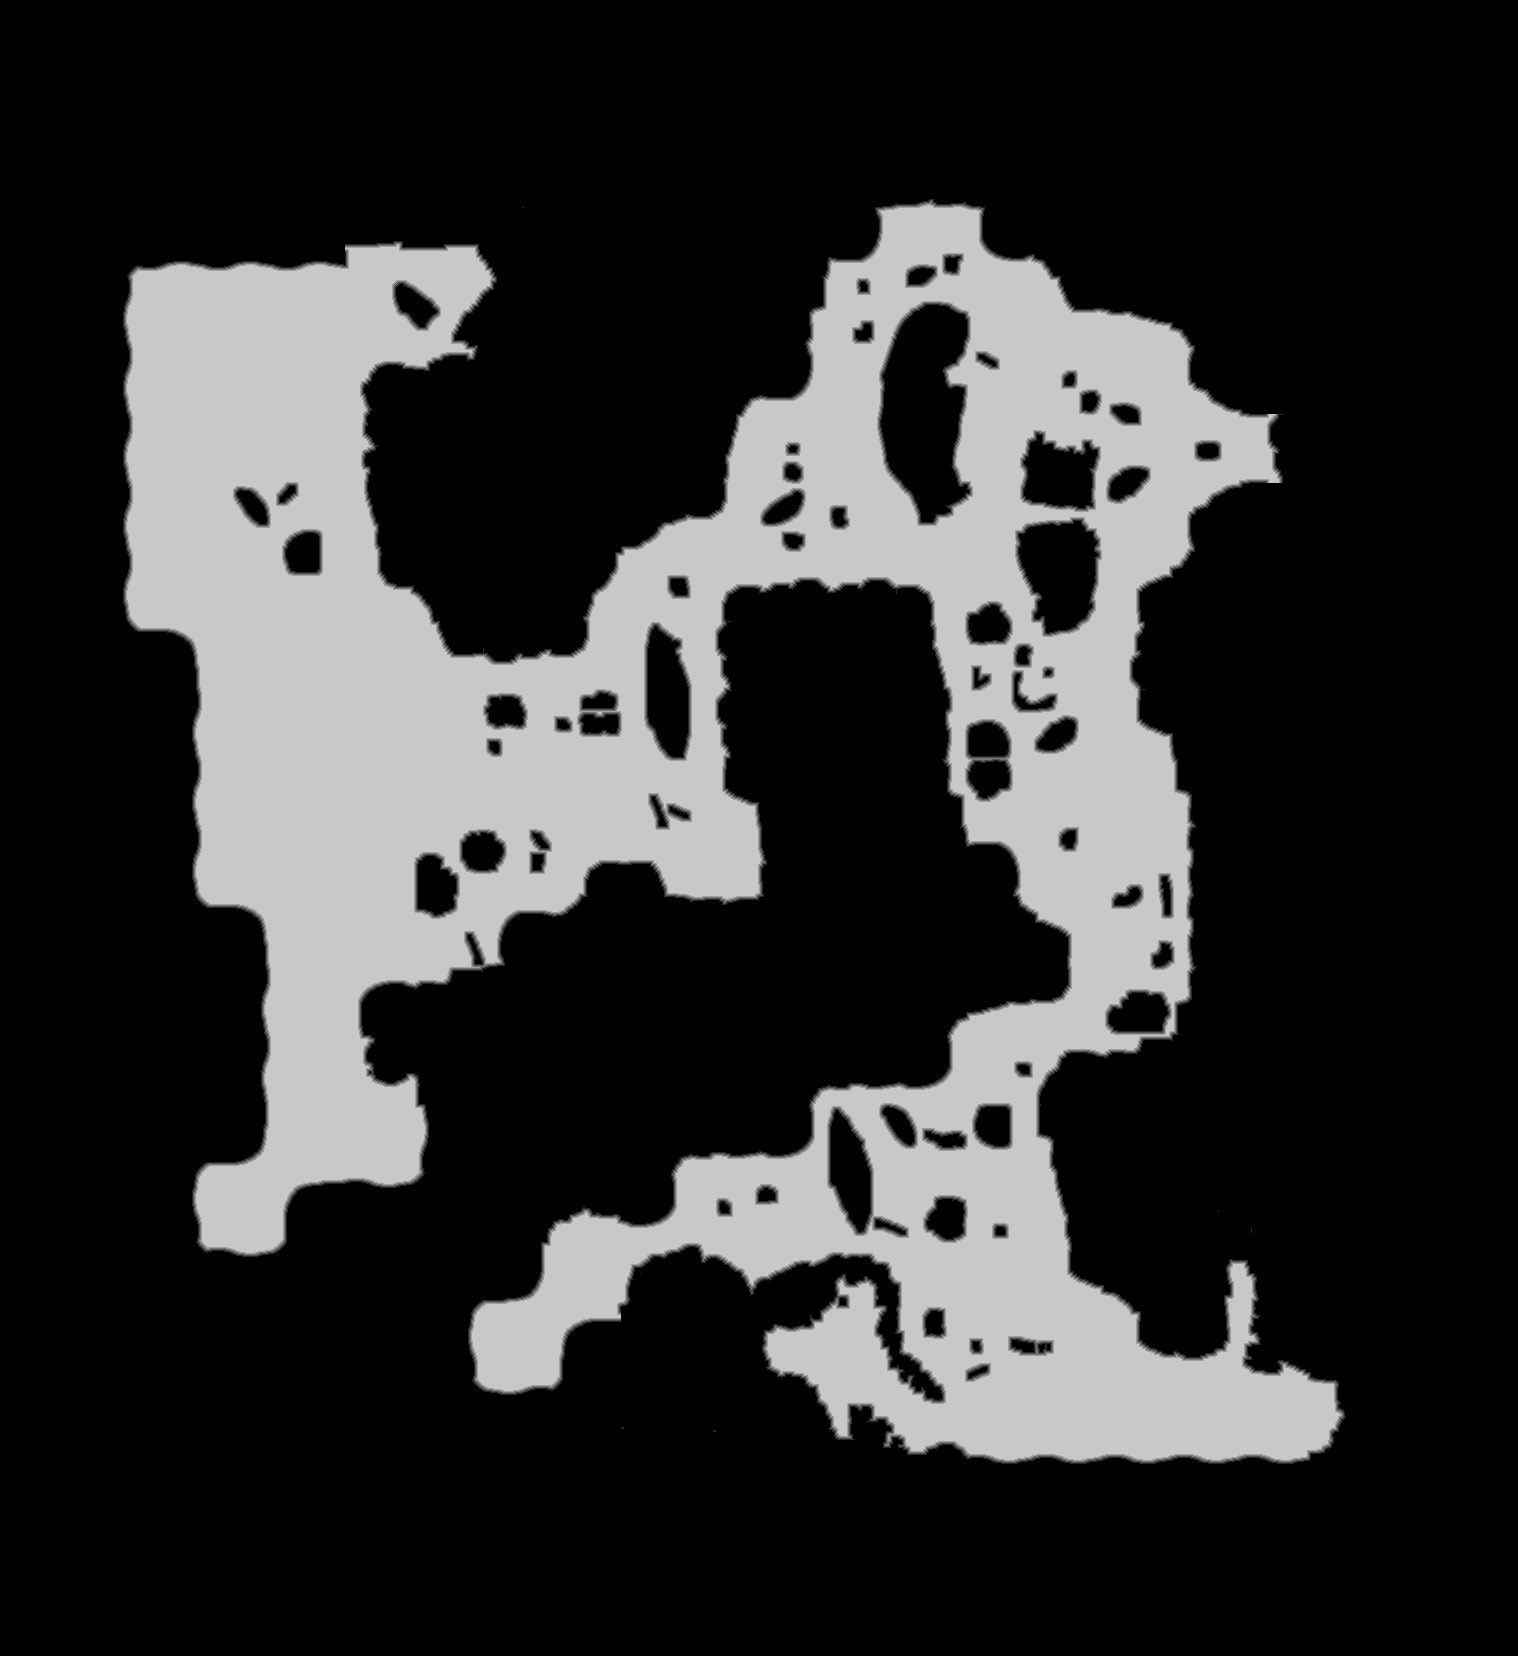

The data file committed next to this chart (first rows):
source	tdt_hull melee
truth	truth_5918b7d5448.tsv
width	1518
height	1656
nibble	0	1851545
nibble	1	20000
nibble	2	20280
nibble	3	20548
nibble	4	20695
nibble	5	580740
